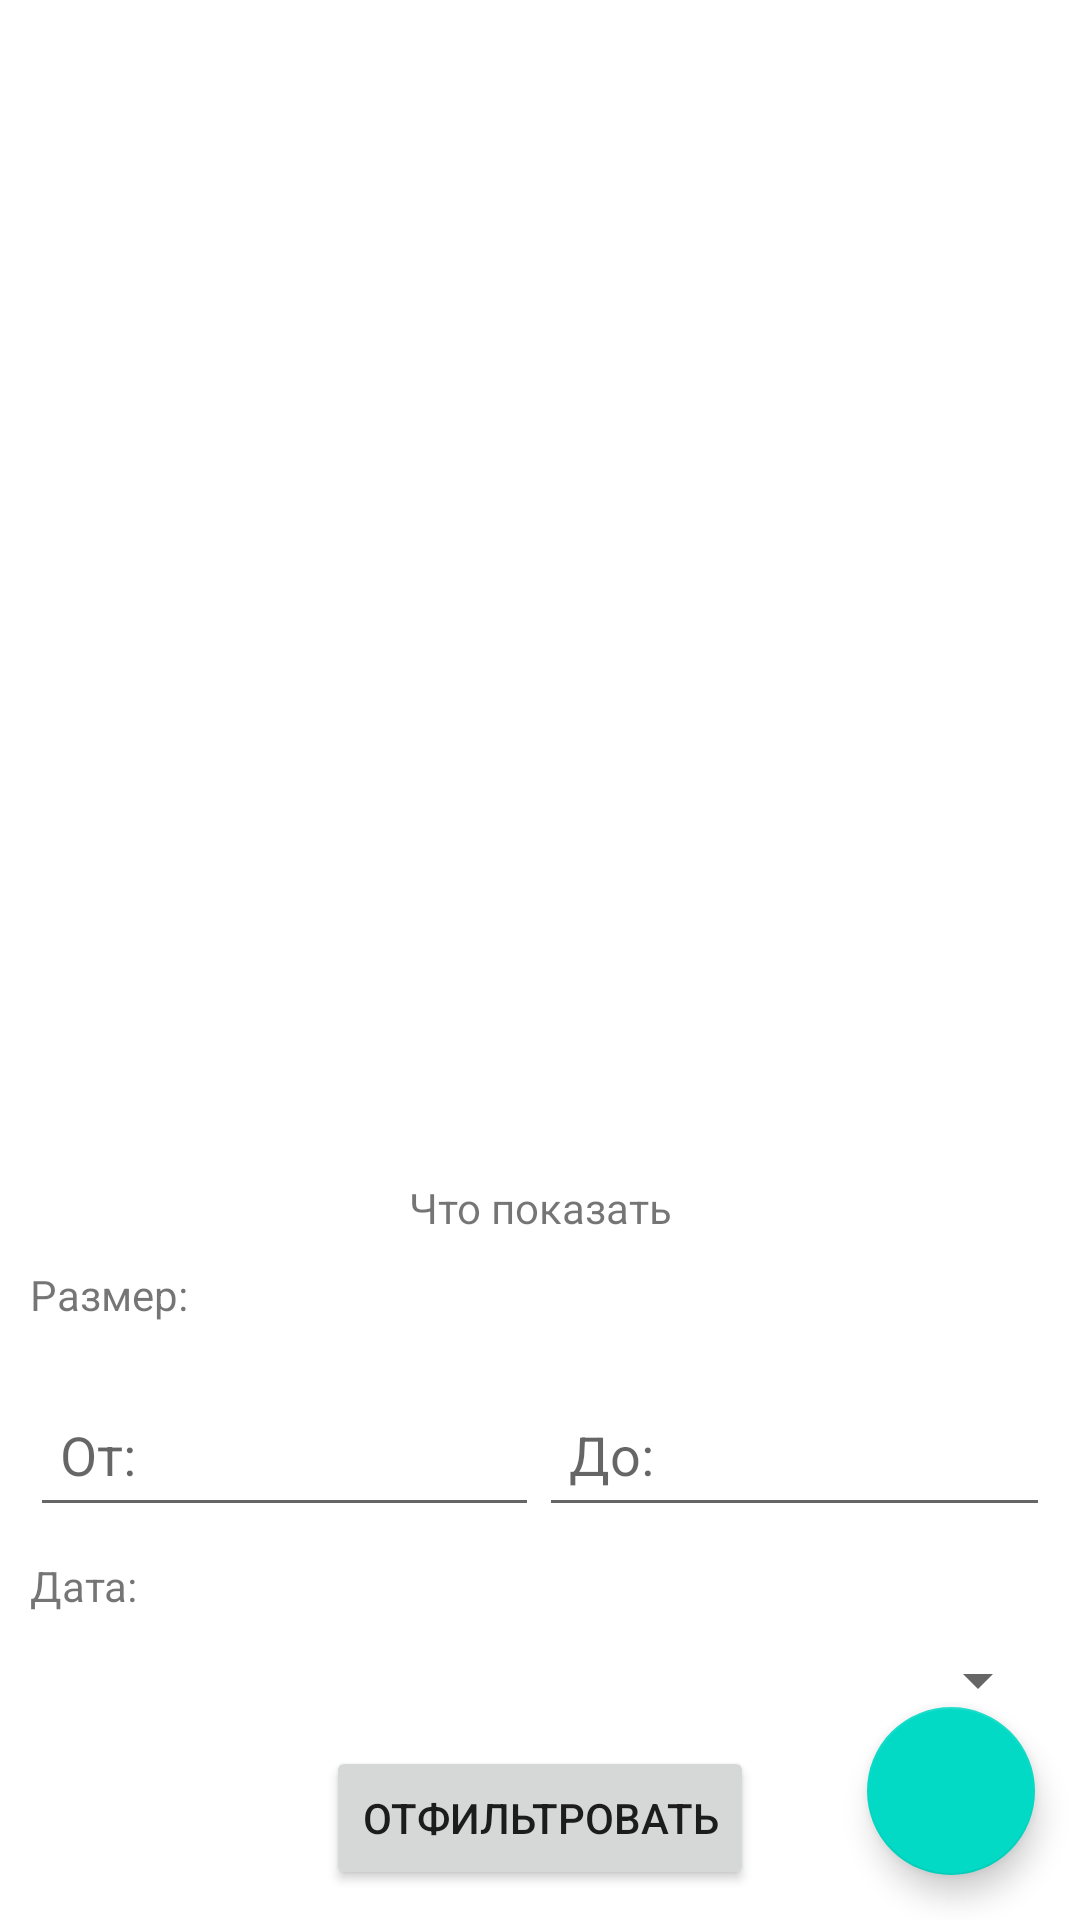

Android layout source for this screen:
<!-- AndroidManifest.xml: application theme Theme.MobileClient -->
<!-- res/layout/activity_menu.xml -->
<?xml version="1.0" encoding="utf-8"?>
<androidx.drawerlayout.widget.DrawerLayout xmlns:android="http://schemas.android.com/apk/res/android"
    xmlns:app="http://schemas.android.com/apk/res-auto"
    xmlns:tools="http://schemas.android.com/tools"
    android:id="@+id/drawer"
    android:layout_width="match_parent"
    android:layout_height="match_parent"
    tools:context=".core.MenuActivity">

    <androidx.constraintlayout.widget.ConstraintLayout
        android:layout_width="match_parent"
        android:layout_height="match_parent">

        <androidx.recyclerview.widget.RecyclerView
            android:id="@+id/recycler_view"
            android:layout_width="match_parent"
            android:layout_height="match_parent" />

        <com.google.android.material.floatingactionbutton.FloatingActionButton
            android:id="@+id/button_add_file"
            android:layout_width="wrap_content"
            android:layout_height="wrap_content"
            android:layout_gravity="bottom|end"
            android:layout_margin="15dp"
            app:layout_constraintBottom_toBottomOf="parent"
            app:layout_constraintEnd_toEndOf="parent"
            app:srcCompat="@drawable/ic_add_file" />
    </androidx.constraintlayout.widget.ConstraintLayout>


    <com.google.android.material.navigation.NavigationView
        android:id="@+id/navView"
        android:layout_width="wrap_content"
        android:layout_height="match_parent"
        android:layout_gravity="start"
        android:fitsSystemWindows="true"
        app:menu="@menu/nav_menu" />

    <androidx.constraintlayout.widget.ConstraintLayout
        android:id="@+id/layout_filter"
        android:layout_width="match_parent"
        android:layout_height="match_parent"
        android:elevation="2dp"
        android:visibility="visible">

        <androidx.constraintlayout.widget.ConstraintLayout
            android:layout_width="match_parent"
            android:layout_height="wrap_content"
            android:padding="10dp"
            app:layout_constraintBottom_toBottomOf="parent"
            app:layout_constraintStart_toStartOf="parent">

            <ImageButton
                android:id="@+id/btn_close_filter"
                android:layout_width="wrap_content"
                android:layout_height="wrap_content"
                android:background="@drawable/ic_close"
                app:layout_constraintEnd_toEndOf="parent"
                app:layout_constraintTop_toTopOf="parent" />

            <TextView
                android:id="@+id/title_what_to_show"
                android:layout_width="wrap_content"
                android:layout_height="wrap_content"
                android:text="Что показать"
                app:layout_constraintEnd_toEndOf="parent"
                app:layout_constraintStart_toStartOf="parent"
                app:layout_constraintTop_toTopOf="parent" />

            <TextView
                android:id="@+id/text_category_directory"
                android:layout_width="wrap_content"
                android:layout_height="wrap_content"
                android:paddingVertical="10dp"
                android:text="Размер:"
                app:layout_constraintStart_toStartOf="parent"
                app:layout_constraintTop_toBottomOf="@+id/title_what_to_show" />

            <LinearLayout
                android:id="@+id/filter_size"
                android:layout_width="match_parent"
                android:layout_height="wrap_content"
                android:orientation="horizontal"
                android:paddingVertical="10dp"
                app:layout_constraintStart_toStartOf="parent"
                app:layout_constraintTop_toBottomOf="@+id/text_category_directory">

                <EditText
                    android:id="@+id/size_min"
                    android:layout_width="wrap_content"
                    android:layout_height="wrap_content"
                    android:layout_weight="3"
                    android:hint="От:"
                    android:minWidth="48dp"
                    android:minHeight="48dp"
                    android:padding="10dp"
                    app:layout_constraintStart_toStartOf="parent"
                    app:layout_constraintTop_toBottomOf="@+id/text_category_directory" />

                <EditText
                    android:id="@+id/size_max"
                    android:layout_width="wrap_content"
                    android:layout_height="wrap_content"
                    android:layout_weight="3"
                    android:hint="До:"
                    android:minHeight="48dp"
                    android:padding="10dp"
                    app:layout_constraintStart_toEndOf="@+id/size_min"
                    app:layout_constraintTop_toBottomOf="@+id/text_category_directory" />
            </LinearLayout>

            <TextView
                android:id="@+id/text_category"
                android:layout_width="wrap_content"
                android:layout_height="wrap_content"
                android:text="Дата:"
                app:layout_constraintStart_toStartOf="parent"
                app:layout_constraintTop_toBottomOf="@+id/filter_size" />

            <LinearLayout
                android:id="@+id/filter_date"
                android:layout_width="match_parent"
                android:layout_height="wrap_content"
                android:orientation="horizontal"
                android:paddingVertical="10dp"
                app:layout_constraintStart_toStartOf="parent"
                app:layout_constraintTop_toBottomOf="@+id/text_category">

                <Spinner
                    android:id="@+id/planets_spinner"
                    android:layout_width="match_parent"
                    android:layout_height="wrap_content" />
            </LinearLayout>

            <Button
                android:id="@+id/btn_apply_filter"
                android:layout_width="wrap_content"
                android:layout_height="wrap_content"
                android:text="Отфильтровать"
                app:layout_constraintBottom_toBottomOf="parent"
                app:layout_constraintEnd_toEndOf="parent"
                app:layout_constraintStart_toStartOf="parent"
                app:layout_constraintTop_toBottomOf="@+id/filter_date" />

        </androidx.constraintlayout.widget.ConstraintLayout>
    </androidx.constraintlayout.widget.ConstraintLayout>
</androidx.drawerlayout.widget.DrawerLayout>
<!-- resources referenced by this layout -->
<resources>
  <style name="Theme.MobileClient" parent="Theme.MaterialComponents.DayNight.DarkActionBar">
          
          <item name="colorPrimary">@color/purple_500</item>
          <item name="colorPrimaryVariant">@color/purple_700</item>
          <item name="colorOnPrimary">@color/white</item>
          
          <item name="colorSecondary">@color/teal_200</item>
          <item name="colorSecondaryVariant">@color/teal_700</item>
          <item name="colorOnSecondary">@color/black</item>
          
          <item name="android:statusBarColor" tools:targetApi="l">?attr/colorPrimaryVariant</item>
          
      </style>
  <color name="purple_500">#FF6200EE</color>
  <color name="purple_700">#FF3700B3</color>
  <color name="white">#FFFFFFFF</color>
  <color name="teal_200">#FF03DAC5</color>
  <color name="teal_700">#FF018786</color>
  <color name="black">#FF000000</color>
</resources>
